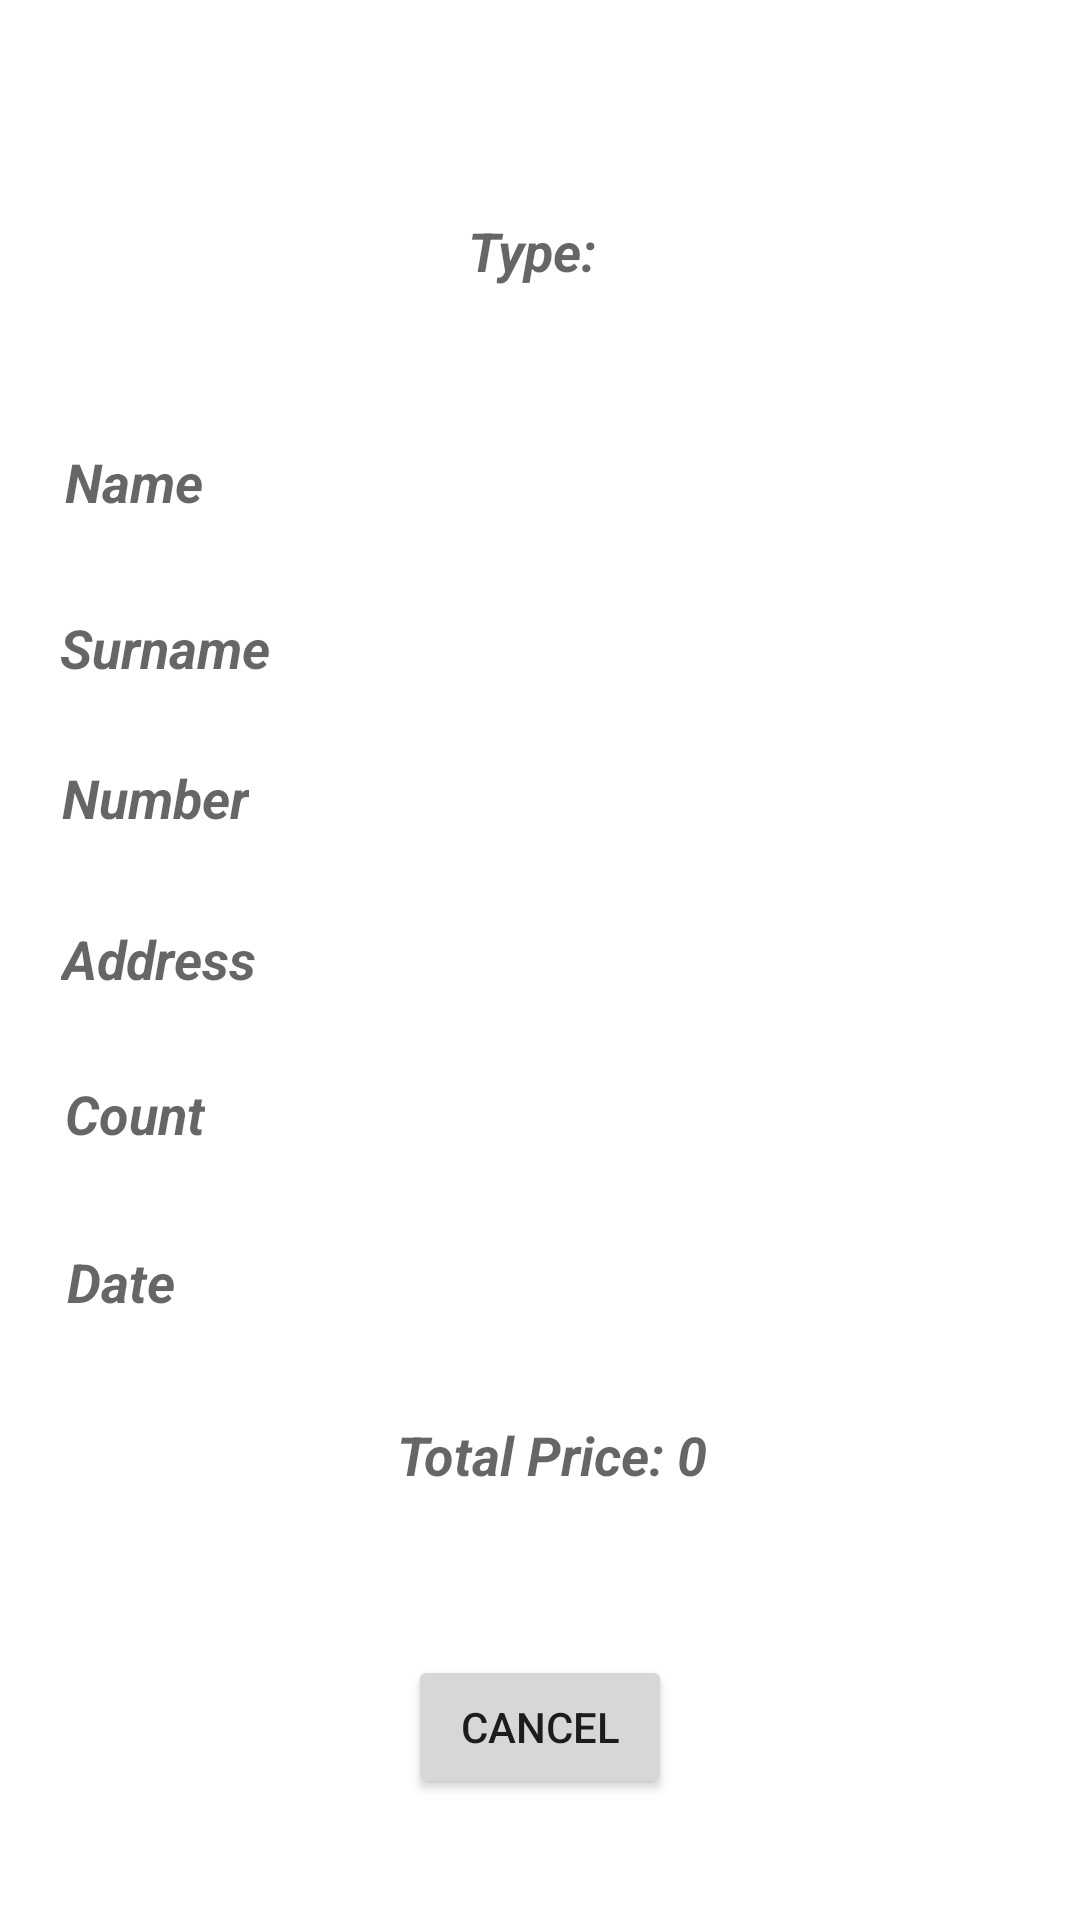

Android layout source for this screen:
<!-- AndroidManifest.xml: application theme Theme.DryApp -->
<!-- res/layout/fragment_appointment_details.xml -->
<?xml version="1.0" encoding="utf-8"?>
<androidx.constraintlayout.widget.ConstraintLayout xmlns:android="http://schemas.android.com/apk/res/android"
    xmlns:app="http://schemas.android.com/apk/res-auto"
    xmlns:tools="http://schemas.android.com/tools"
    android:layout_width="match_parent"
    android:layout_height="match_parent"
    tools:context=".user.AppointmentDetails" >

    <TextView
        android:id="@+id/nameText3"
        android:layout_width="wrap_content"
        android:layout_height="wrap_content"
        android:hint="Name"
        android:textAlignment="center"
        android:textAllCaps="false"
        android:textColor="#000000"
        android:textSize="18sp"
        android:textStyle="bold|italic"
        app:layout_constraintBottom_toBottomOf="parent"
        app:layout_constraintEnd_toEndOf="parent"
        app:layout_constraintHorizontal_bias="0.069"
        app:layout_constraintStart_toStartOf="parent"
        app:layout_constraintTop_toTopOf="parent"
        app:layout_constraintVertical_bias="0.241" />

    <TextView
        android:id="@+id/surnameText3"
        android:layout_width="wrap_content"
        android:layout_height="wrap_content"
        android:hint="Surname"
        android:textAlignment="center"
        android:textAllCaps="false"
        android:textColor="#000000"
        android:textSize="18sp"
        android:textStyle="bold|italic"
        app:layout_constraintBottom_toBottomOf="parent"
        app:layout_constraintEnd_toEndOf="parent"
        app:layout_constraintHorizontal_bias="0.069"
        app:layout_constraintStart_toStartOf="parent"
        app:layout_constraintTop_toTopOf="parent"
        app:layout_constraintVertical_bias="0.331" />

    <TextView
        android:id="@+id/addressText3"
        android:layout_width="wrap_content"
        android:layout_height="wrap_content"
        android:hint="Address"
        android:textAlignment="center"
        android:textAllCaps="false"
        android:textColor="#000000"
        android:textSize="18sp"
        android:textStyle="bold|italic"
        app:layout_constraintBottom_toBottomOf="parent"
        app:layout_constraintEnd_toEndOf="parent"
        app:layout_constraintHorizontal_bias="0.069"
        app:layout_constraintStart_toStartOf="parent"
        app:layout_constraintTop_toTopOf="parent"
        app:layout_constraintVertical_bias="0.499" />

    <TextView
        android:id="@+id/phoneNumber3"
        android:layout_width="wrap_content"
        android:layout_height="wrap_content"
        android:hint="Number"
        android:textAlignment="center"
        android:textAllCaps="false"
        android:textColor="#000000"
        android:textSize="18sp"
        android:textStyle="bold|italic"
        app:layout_constraintBottom_toBottomOf="parent"
        app:layout_constraintEnd_toEndOf="parent"
        app:layout_constraintHorizontal_bias="0.069"
        app:layout_constraintStart_toStartOf="parent"
        app:layout_constraintTop_toTopOf="parent"
        app:layout_constraintVertical_bias="0.412" />

    <TextView
        android:id="@+id/countText3"
        android:layout_width="wrap_content"
        android:layout_height="wrap_content"
        android:hint="Count"
        android:textAlignment="center"
        android:textAllCaps="false"
        android:textColor="#000000"
        android:textSize="18sp"
        android:textStyle="bold|italic"
        app:layout_constraintBottom_toBottomOf="parent"
        app:layout_constraintEnd_toEndOf="parent"
        app:layout_constraintHorizontal_bias="0.069"
        app:layout_constraintStart_toStartOf="parent"
        app:layout_constraintTop_toTopOf="parent"
        app:layout_constraintVertical_bias="0.583" />

    <TextView
        android:id="@+id/totalPrice3"
        android:layout_width="wrap_content"
        android:layout_height="wrap_content"
        android:hint="Total Price: 0"
        android:textAlignment="center"
        android:textAllCaps="true"
        android:textColor="#000000"
        android:textSize="18sp"
        android:textStyle="bold|italic"
        app:layout_constraintBottom_toBottomOf="parent"
        app:layout_constraintEnd_toEndOf="parent"
        app:layout_constraintHorizontal_bias="0.516"
        app:layout_constraintStart_toStartOf="parent"
        app:layout_constraintTop_toTopOf="parent"
        app:layout_constraintVertical_bias="0.768" />

    <TextView
        android:id="@+id/typeText"
        android:layout_width="wrap_content"
        android:layout_height="wrap_content"
        android:hint="Type: "
        android:textAlignment="center"
        android:textColor="#000000"
        android:textSize="18sp"
        android:textStyle="bold|italic"
        app:layout_constraintBottom_toBottomOf="parent"
        app:layout_constraintEnd_toEndOf="parent"
        app:layout_constraintHorizontal_bias="0.498"
        app:layout_constraintStart_toStartOf="parent"
        app:layout_constraintTop_toTopOf="parent"
        app:layout_constraintVertical_bias="0.116" />

    <Button
        android:id="@+id/cancelButton"
        android:layout_width="wrap_content"
        android:layout_height="wrap_content"
        android:onClick="deleteData"
        android:text="Cancel"
        app:layout_constraintBottom_toBottomOf="parent"
        app:layout_constraintEnd_toEndOf="parent"
        app:layout_constraintStart_toStartOf="parent"
        app:layout_constraintTop_toBottomOf="@+id/totalPrice3"
        app:layout_constraintVertical_bias="0.575" />

    <TextView
        android:id="@+id/dateText"
        android:layout_width="wrap_content"
        android:layout_height="wrap_content"
        android:hint="Date"
        android:textAlignment="center"
        android:textColor="#000000"
        android:textSize="18sp"
        android:textStyle="bold|italic"
        app:layout_constraintBottom_toBottomOf="parent"
        app:layout_constraintEnd_toEndOf="parent"
        app:layout_constraintHorizontal_bias="0.069"
        app:layout_constraintStart_toStartOf="parent"
        app:layout_constraintTop_toTopOf="parent"
        app:layout_constraintVertical_bias="0.674" />
</androidx.constraintlayout.widget.ConstraintLayout>
<!-- resources referenced by this layout -->
<resources>
  <style name="Theme.DryApp" parent="Theme.MaterialComponents.DayNight.DarkActionBar">
          
          <item name="colorPrimary">@color/purple_500</item>
          <item name="colorPrimaryVariant">@color/purple_700</item>
          <item name="colorOnPrimary">@color/white</item>
          
          <item name="colorSecondary">@color/teal_200</item>
          <item name="colorSecondaryVariant">@color/teal_700</item>
          <item name="colorOnSecondary">@color/black</item>
          
          <item name="android:statusBarColor" tools:targetApi="l">?attr/colorPrimaryVariant</item>
          
      </style>
  <!-- not gathered from this repository: default colours our renderer supplied (Android Studio template values) -->
  <color name="purple_500">#FF6200EE</color>
  <color name="purple_700">#FF3700B3</color>
  <color name="teal_200">#FF03DAC5</color>
  <color name="teal_700">#FF018786</color>
  <color name="black">#FF000000</color>
  <color name="white">#FFFFFFFF</color>
</resources>
